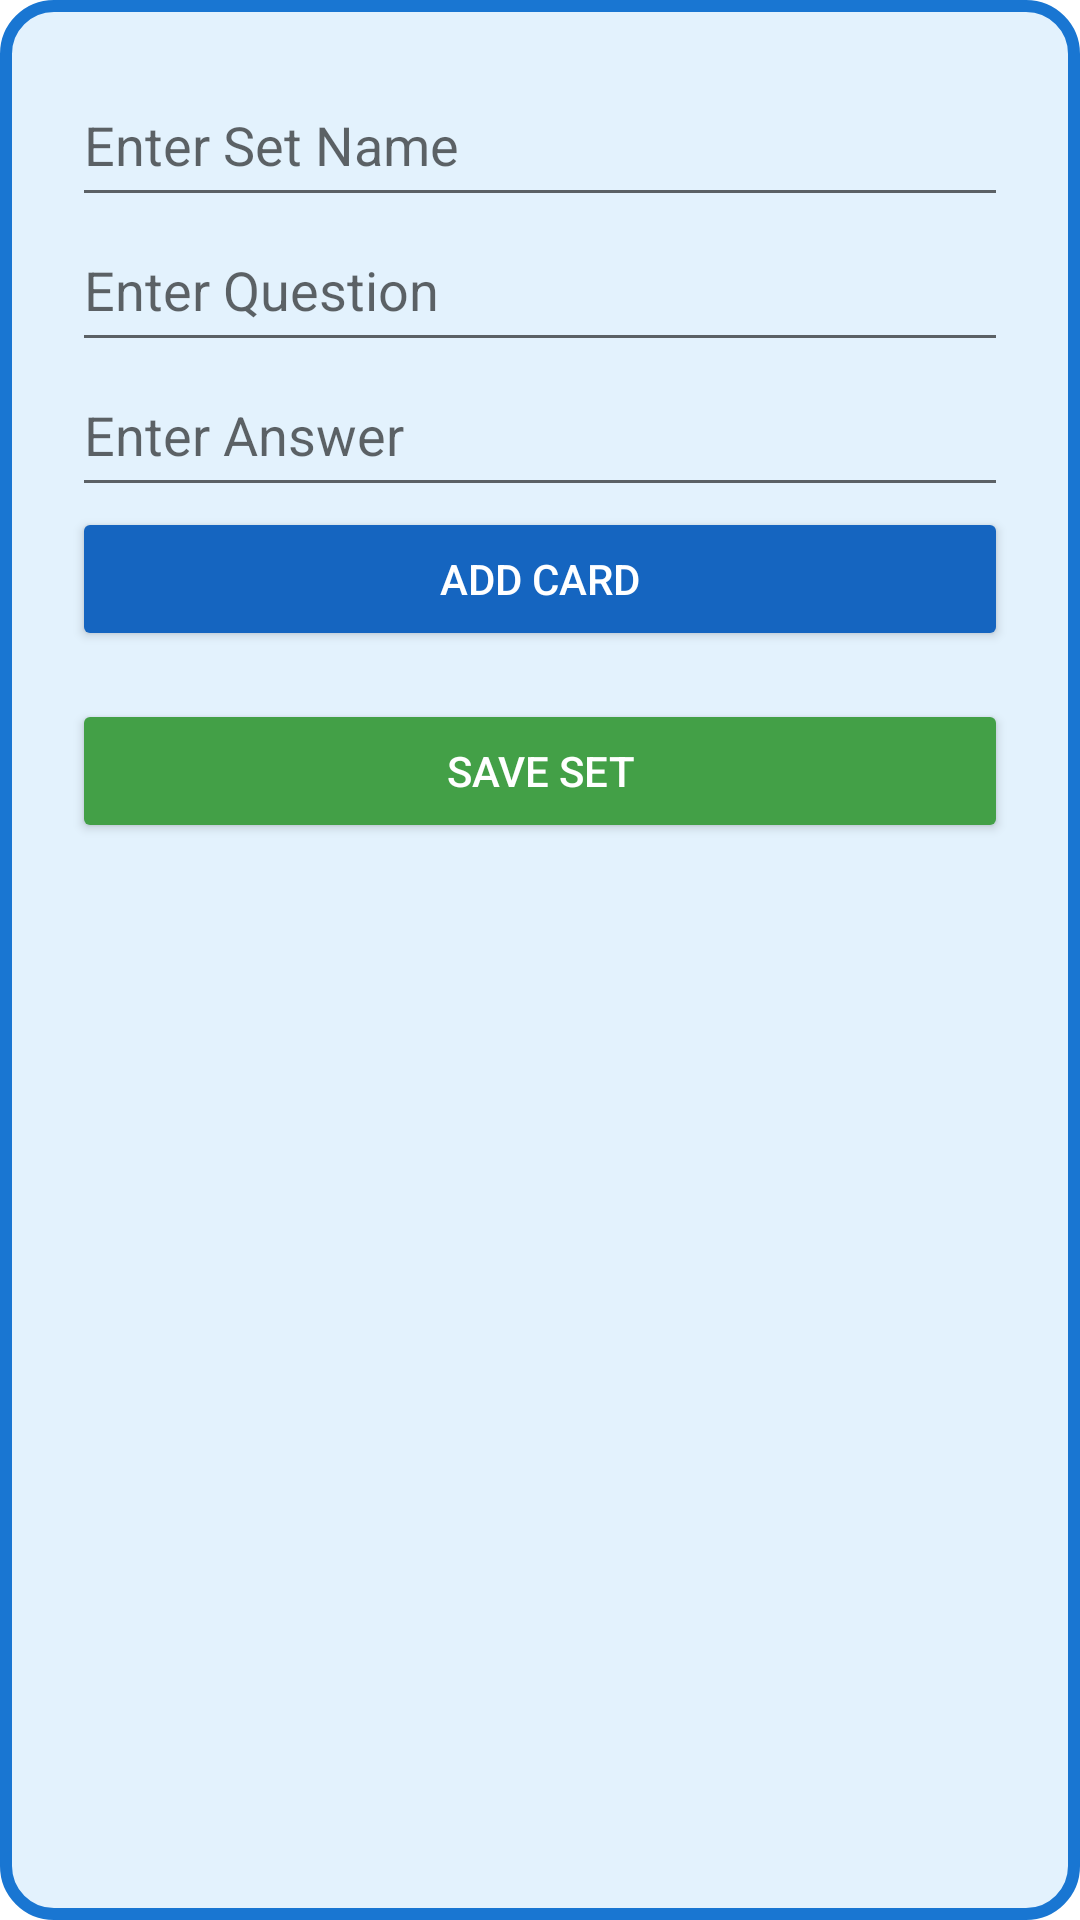

Layout XML and referenced resources for this Android screen:
<!-- AndroidManifest.xml: activity theme Theme.FlashcardApp.NoActionBar -->
<!-- res/layout/activity_create_set.xml -->
<?xml version="1.0" encoding="utf-8"?>
<ScrollView
    android:id="@+id/main"
    xmlns:android="http://schemas.android.com/apk/res/android"

    android:layout_width="match_parent"
    android:layout_height="match_parent"
    android:background="@drawable/bg_rounded_blue"
    android:padding="24dp">

    <LinearLayout
        android:layout_width="match_parent"
        android:layout_height="wrap_content"
        android:orientation="vertical">

        <EditText
            android:id="@+id/editSetName"
            android:layout_width="match_parent"
            android:layout_height="wrap_content"
            android:hint="@string/hint_enter_set_name"
            android:inputType="textCapWords"
            android:autofillHints="name"
            android:minHeight="48dp"
            android:paddingTop="12dp"
            android:paddingBottom="12dp"/>

        <EditText
            android:id="@+id/editQuestion"
            android:layout_width="match_parent"
            android:layout_height="wrap_content"
            android:hint="@string/hint_enter_question"
            android:inputType="textMultiLine"
            android:autofillHints="none"
            android:minHeight="48dp"
            android:paddingTop="12dp"
            android:paddingBottom="12dp"/>

        <EditText
            android:id="@+id/editAnswer"
            android:layout_width="match_parent"
            android:layout_height="wrap_content"
            android:hint="@string/hint_enter_answer"
            android:inputType="textMultiLine"
            android:autofillHints="none"
            android:minHeight="48dp"
            android:paddingTop="12dp"
            android:paddingBottom="12dp"/>

        <Button
            android:id="@+id/buttonAddCard"
            android:backgroundTint="@color/button_primary"
            android:textColor="@android:color/white"
            android:layout_width="match_parent"
            android:layout_height="wrap_content"
            android:text="@string/button_add_card" />

        <Button
            android:id="@+id/buttonSaveSet"
            android:backgroundTint="@color/button_secondary"
            android:textColor="@android:color/white"
            android:layout_width="match_parent"
            android:layout_height="wrap_content"
            android:text="@string/button_save_set"
            android:layout_marginTop="16dp" />
    </LinearLayout>
</ScrollView>
<!-- resources referenced by this layout -->
<resources>
  <color name="button_primary">#1565C0</color>
  <color name="button_secondary">#43A047</color>
  <!-- drawable bg_rounded_blue (drawable) -->
  <shape xmlns:android="http://schemas.android.com/apk/res/android">
      <solid android:color="#E3F2FD" /> 
      <stroke android:width="4dp" android:color="#1976D2" /> 
      <corners android:radius="16dp" />
      <padding android:left="12dp" android:top="12dp" android:right="12dp" android:bottom="12dp" />
  </shape>
  <string name="button_add_card">Add Card</string>
  <string name="button_save_set">Save Set</string>
  <string name="hint_enter_answer">Enter Answer</string>
  <string name="hint_enter_question">Enter Question</string>
  <string name="hint_enter_set_name">Enter Set Name</string>
  <style name="Theme.FlashcardApp.NoActionBar" parent="Theme.MaterialComponents.DayNight.NoActionBar">    </style>
</resources>
